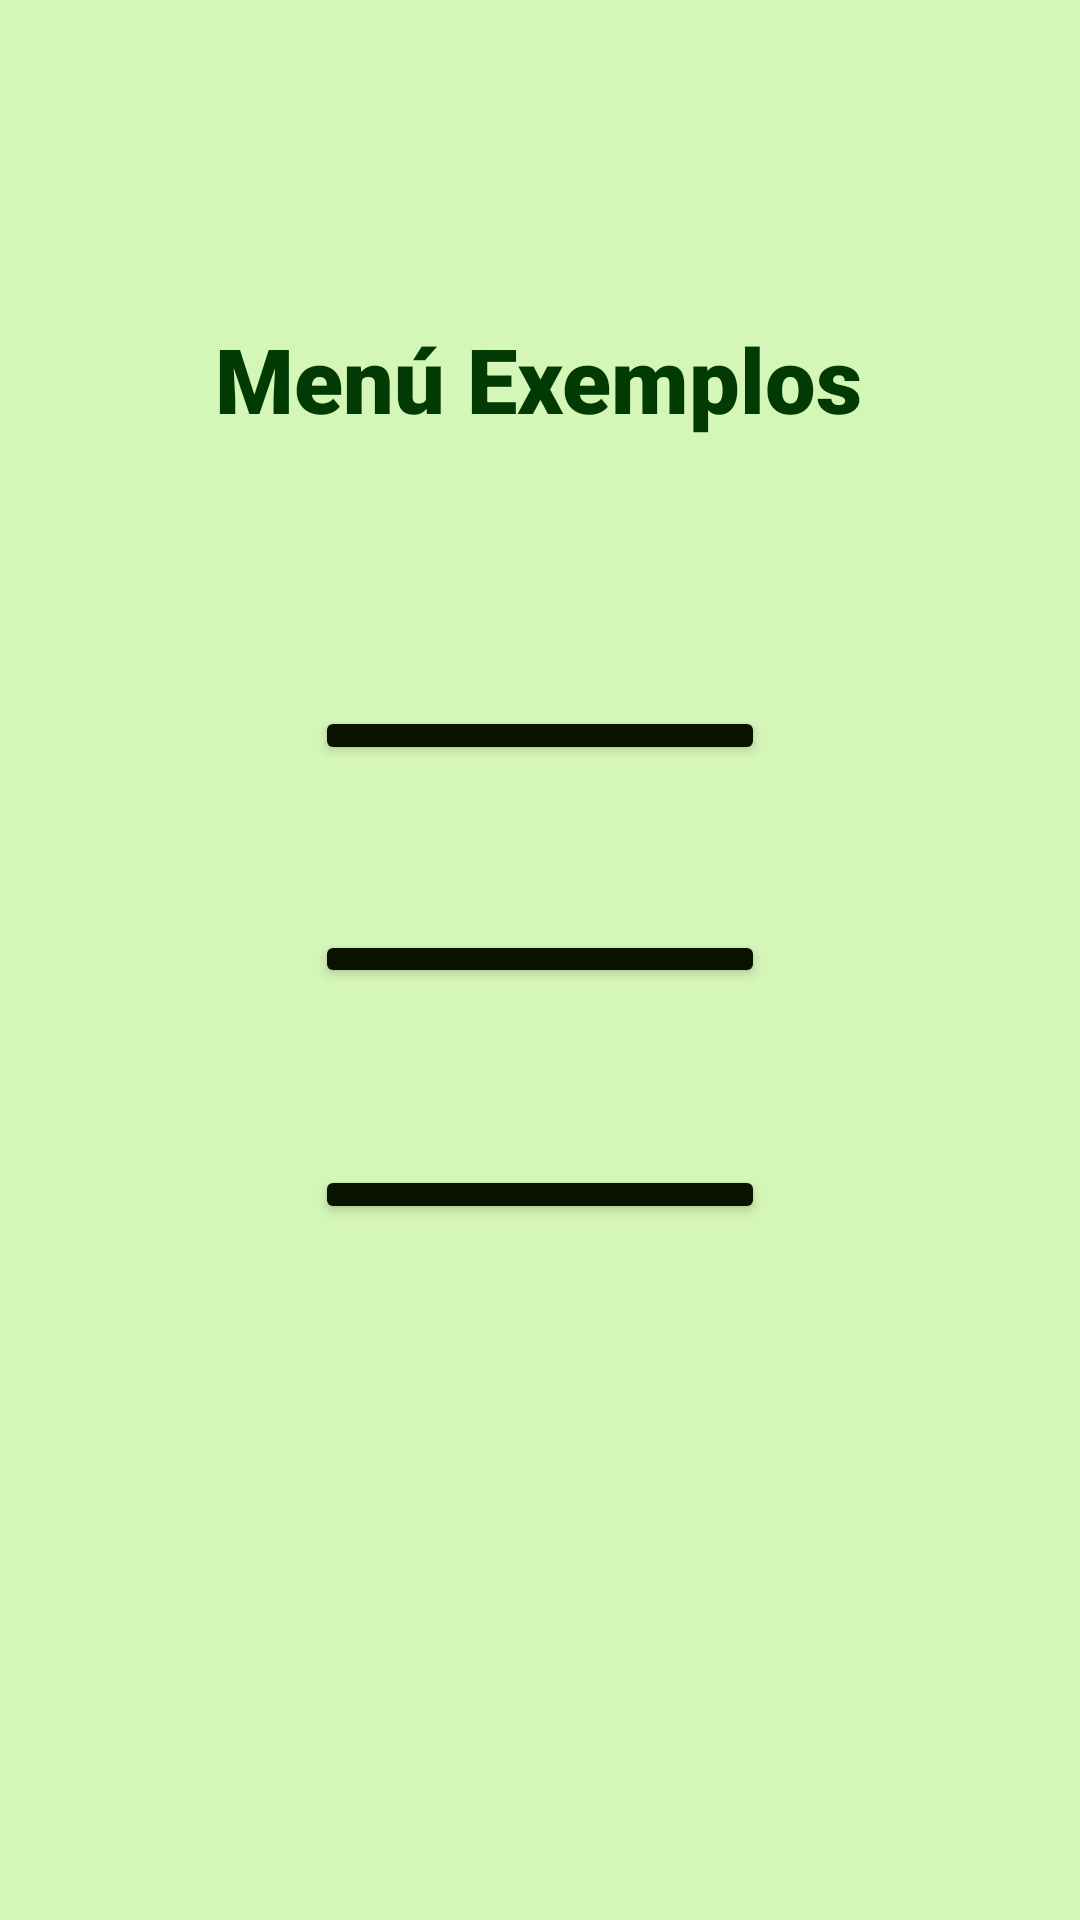

Write the Android layout XML for this screen, with the resource values it uses.
<!-- AndroidManifest.xml: application theme Theme.ExemplosAula -->
<!-- res/layout/activity_main.xml -->
<?xml version="1.0" encoding="utf-8"?>
<androidx.constraintlayout.widget.ConstraintLayout xmlns:android="http://schemas.android.com/apk/res/android"
    xmlns:app="http://schemas.android.com/apk/res-auto"
    xmlns:tools="http://schemas.android.com/tools"
    android:layout_width="match_parent"
    android:layout_height="match_parent"
    android:background="@color/backMenuColor"
    tools:context=".MainActivity">

    <TextView
        android:id="@+id/textView"
        android:layout_width="wrap_content"
        android:layout_height="wrap_content"
        android:layout_marginTop="106dp"
        android:layout_marginBottom="89dp"
        android:fontFamily="sans-serif-black"
        android:shadowColor="@color/black"
        android:text="@string/men_exemplos"
        android:textColor="@color/menuColor"
        android:textSize="30sp"
        app:layout_constraintBottom_toTopOf="@+id/btnExemploNav"
        app:layout_constraintHorizontal_bias="0.497"
        app:layout_constraintLeft_toLeftOf="parent"
        app:layout_constraintRight_toRightOf="parent"
        app:layout_constraintTop_toTopOf="parent"
        app:layout_constraintVertical_bias="0.154" />

    <Button
        android:id="@+id/btnExemploNav"
        android:layout_width="150dp"
        android:layout_height="0dp"
        android:layout_marginBottom="55dp"
        android:backgroundTint="@color/buttonColors"
        android:text="@string/navegador"
        android:textColor="@color/white"
        app:layout_constraintBottom_toTopOf="@+id/btnExemploMapa"
        app:layout_constraintEnd_toEndOf="parent"
        app:layout_constraintStart_toStartOf="parent"
        app:layout_constraintTop_toBottomOf="@+id/textView" />

    <Button
        android:id="@+id/btnExemploMapa"
        android:layout_width="150dp"
        android:layout_height="0dp"
        android:layout_marginBottom="59dp"
        android:backgroundTint="@color/buttonColors"
        android:text="@string/mapa"
        android:textColor="@color/white"
        app:layout_constraintBottom_toTopOf="@+id/btnExemploCamera"
        app:layout_constraintEnd_toEndOf="parent"
        app:layout_constraintStart_toStartOf="parent"
        app:layout_constraintTop_toBottomOf="@+id/btnExemploNav" />

    <Button
        android:id="@+id/btnExemploCamera"
        android:layout_width="150dp"
        android:layout_height="0dp"
        android:layout_marginBottom="232dp"
        android:backgroundTint="@color/buttonColors"
        android:text="@string/camera"
        android:textColor="@color/white"
        app:layout_constraintBottom_toBottomOf="parent"
        app:layout_constraintEnd_toEndOf="parent"
        app:layout_constraintStart_toStartOf="parent"
        app:layout_constraintTop_toBottomOf="@+id/btnExemploMapa" />

</androidx.constraintlayout.widget.ConstraintLayout>
<!-- resources referenced by this layout -->
<resources>
  <color name="backMenuColor">#FFD4F6B7</color>
  <color name="black">#FF000000</color>
  <color name="buttonColors">#FF091300</color>
  <color name="menuColor">#FF013A02</color>
  <color name="white">#FFFFFF</color>
  <string name="camera">Camera</string>
  <string name="mapa">Mapa</string>
  <string name="men_exemplos">Menú Exemplos</string>
  <string name="navegador">Navegador</string>
  <style name="Theme.ExemplosAula" parent="Theme.MaterialComponents.DayNight.DarkActionBar">
          
          <item name="colorPrimary">@color/purple_500</item>
          <item name="colorPrimaryVariant">@color/purple_700</item>
          <item name="colorOnPrimary">@color/white</item>
          
          <item name="colorSecondary">@color/teal_200</item>
          <item name="colorSecondaryVariant">@color/teal_700</item>
          <item name="colorOnSecondary">@color/black</item>
          
          <item name="android:statusBarColor" tools:targetApi="l">?attr/colorPrimaryVariant</item>
          
      </style>
  <color name="purple_500">#FF6200EE</color>
  <color name="purple_700">#FF3700B3</color>
  <color name="teal_200">#FF03DAC5</color>
  <color name="teal_700">#FF018786</color>
</resources>
